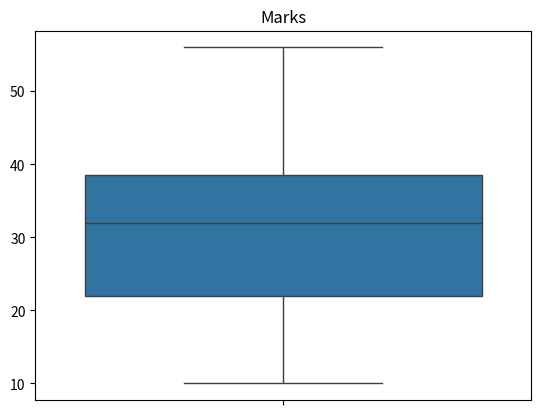

Python code for this plot:
import seaborn as sns
import matplotlib.pyplot as plt

marks = [10,20,24,32,45,56,32]

sns.boxplot(data = marks)
plt.title("Marks")
plt.show()
